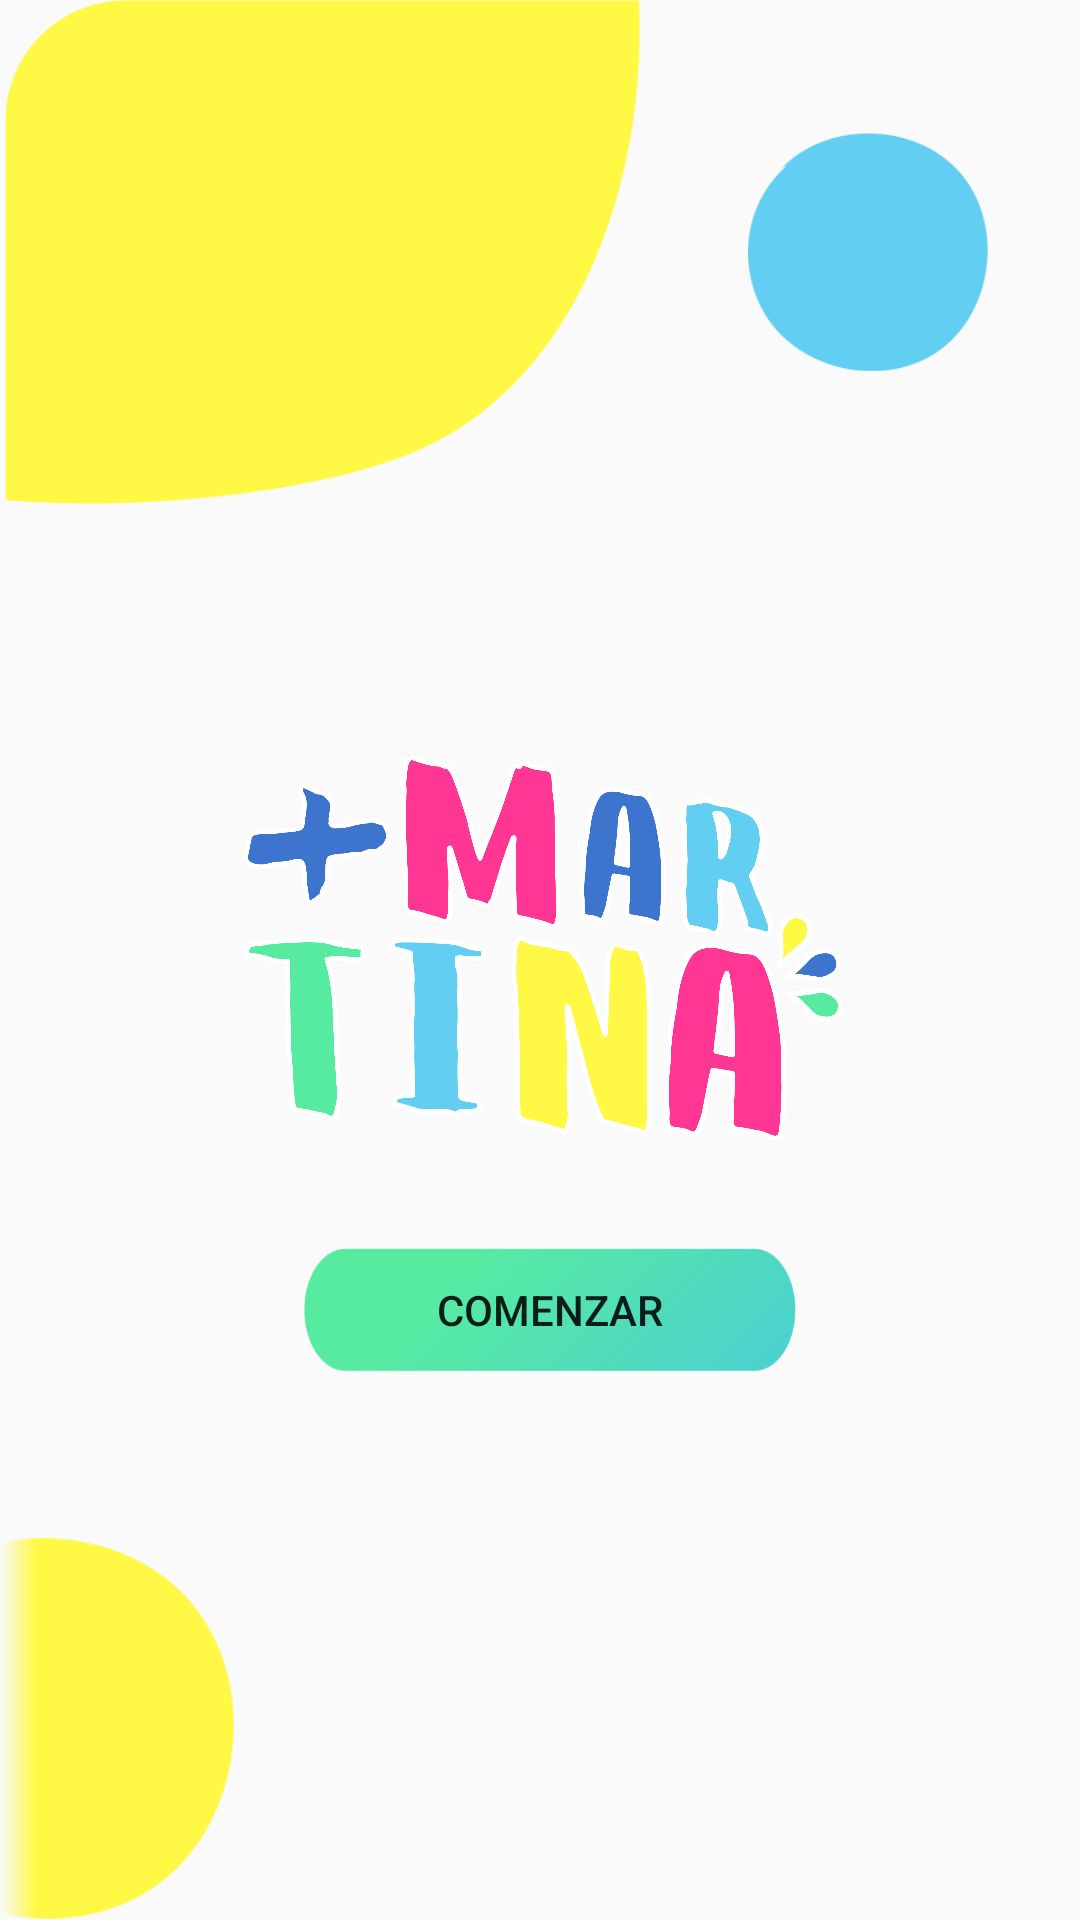

Layout XML and referenced resources for this Android screen:
<!-- AndroidManifest.xml: application theme AppTheme -->
<!-- res/layout/activity_main.xml -->
<?xml version="1.0" encoding="utf-8"?>
<androidx.constraintlayout.widget.ConstraintLayout xmlns:android="http://schemas.android.com/apk/res/android"
    xmlns:app="http://schemas.android.com/apk/res-auto"
    xmlns:tools="http://schemas.android.com/tools"
    android:layout_width="match_parent"
    android:layout_height="match_parent"
    tools:context=".MainActivity">

    <ImageView
        android:id="@+id/imageView8"
        android:layout_width="200dp"
        android:layout_height="200dp"
        android:layout_marginStart="8dp"
        android:layout_marginTop="8dp"
        android:layout_marginEnd="8dp"
        android:layout_marginBottom="72dp"
        app:layout_constraintBottom_toBottomOf="parent"
        app:layout_constraintEnd_toEndOf="parent"
        app:layout_constraintHorizontal_bias="0.507"
        app:layout_constraintStart_toStartOf="parent"
        app:layout_constraintTop_toBottomOf="@+id/imageView9"
        app:layout_constraintVertical_bias="0.0"
        app:srcCompat="@drawable/logo1"
        tools:ignore="MissingConstraints" />

    <ImageView
        android:id="@+id/imageView9"
        android:layout_width="213dp"
        android:layout_height="208dp"
        android:layout_marginStart="1dp"
        android:layout_marginEnd="132dp"
        android:paddingLeft="0dp"
        android:paddingTop="0dp"
        android:paddingEnd="0dp"
        android:paddingRight="100dp"
        android:paddingBottom="40dp"
        android:scaleType="fitCenter"
        app:layout_constraintEnd_toEndOf="parent"
        app:layout_constraintHorizontal_bias="0.0"
        app:layout_constraintStart_toStartOf="parent"
        app:layout_constraintTop_toTopOf="parent"
        app:srcCompat="@drawable/detalle7"
        tools:ignore="MissingConstraints" />

    <ImageView
        android:id="@+id/imageView11"
        android:layout_width="128dp"
        android:layout_height="128dp"
        android:layout_marginTop="8dp"
        android:layout_marginEnd="8dp"
        android:cropToPadding="false"
        android:requiresFadingEdge="horizontal"
        android:scrollX="50dp"
        app:layout_constraintBottom_toBottomOf="parent"
        app:layout_constraintEnd_toEndOf="parent"
        app:layout_constraintHorizontal_bias="0.0"
        app:layout_constraintStart_toStartOf="parent"
        app:layout_constraintTop_toBottomOf="@+id/imageView9"
        app:layout_constraintVertical_bias="1.0"
        app:srcCompat="@drawable/detalle5"
        tools:ignore="MissingConstraints" />

    <Button
        android:id="@+id/play"
        android:layout_width="164dp"
        android:layout_height="41dp"
        android:layout_marginStart="8dp"
        android:layout_marginTop="416dp"
        android:layout_marginEnd="8dp"
        android:background="@drawable/boton2"
        android:text="@string/comenzar"
        app:layout_constraintEnd_toEndOf="parent"
        app:layout_constraintHorizontal_bias="0.519"
        app:layout_constraintStart_toStartOf="parent"
        app:layout_constraintTop_toTopOf="parent"
        tools:ignore="MissingConstraints" />

    <ImageView
        android:id="@+id/imageView12"
        android:layout_width="80dp"
        android:layout_height="80dp"
        android:layout_marginStart="8dp"
        android:layout_marginTop="44dp"
        android:layout_marginEnd="8dp"
        app:layout_constraintEnd_toEndOf="parent"
        app:layout_constraintHorizontal_bias="0.544"
        app:layout_constraintStart_toEndOf="@+id/imageView9"
        app:layout_constraintTop_toTopOf="parent"
        app:srcCompat="@drawable/detalle6"
        tools:ignore="MissingConstraints" />

</androidx.constraintlayout.widget.ConstraintLayout>
<!-- resources referenced by this layout -->
<resources>
  <!-- drawable boton2: png bitmap (drawable, 11063 bytes) -->
  <!-- drawable detalle5: png bitmap (drawable, 12312 bytes) -->
  <!-- drawable detalle6: png bitmap (drawable, 8900 bytes) -->
  <!-- drawable detalle7: png bitmap (drawable, 12800 bytes) -->
  <!-- drawable logo1: png bitmap (drawable, 300898 bytes) -->
  <string name="comenzar">Comenzar</string>
  <style name="AppTheme" parent="Theme.AppCompat.Light.NoActionBar">
          
          <item name="colorPrimary">@color/colorPrimary</item>
          <item name="colorPrimaryDark">@color/colorPrimaryDark</item>
          <item name="colorAccent">@color/colorAccent</item>
          
          <item name="android:windowFullscreen">true</item>
  
  
      </style>
  <color name="colorPrimary">#008577</color>
  <color name="colorPrimaryDark">#00574B</color>
  <color name="colorAccent">#D81B60</color>
</resources>
